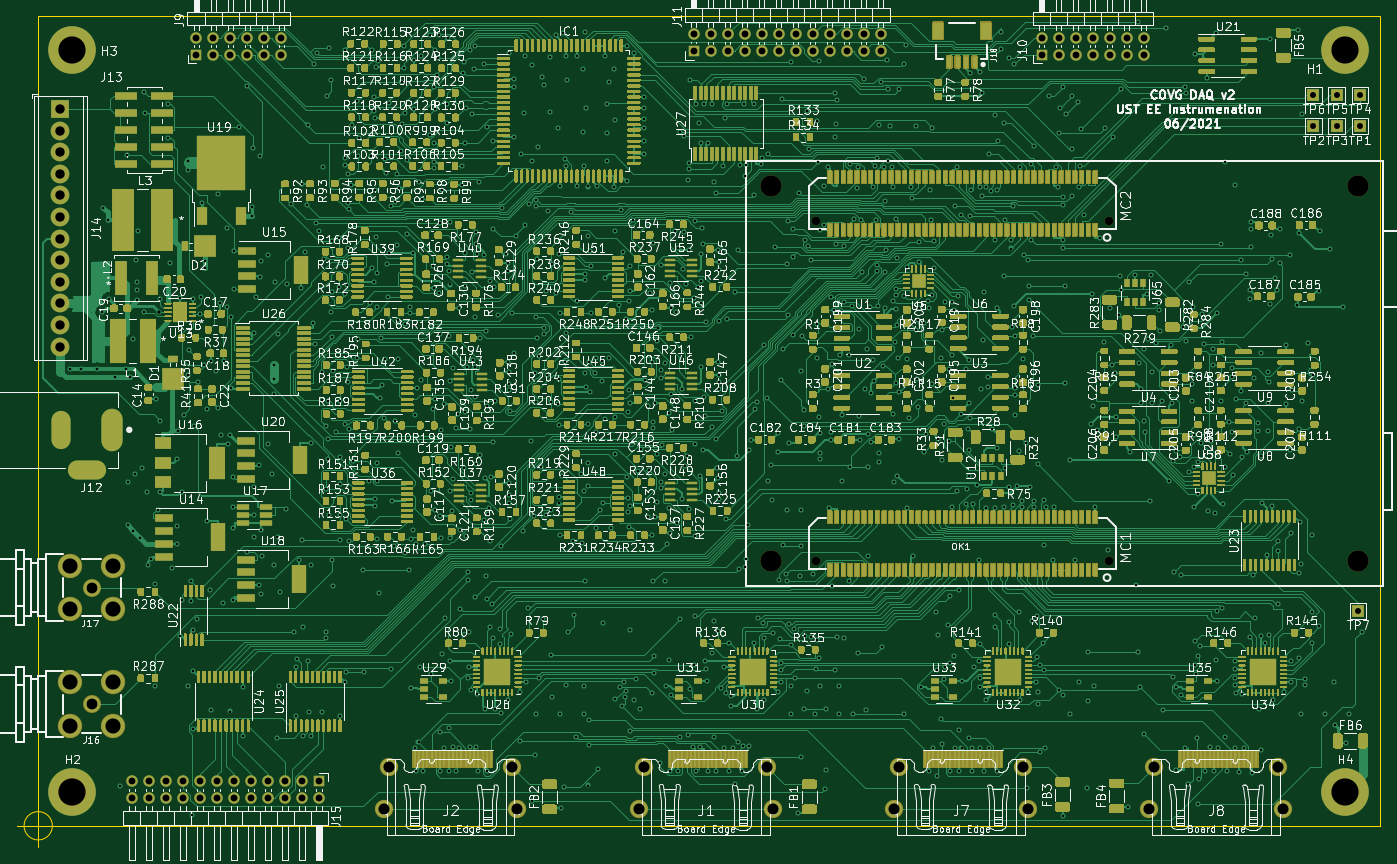
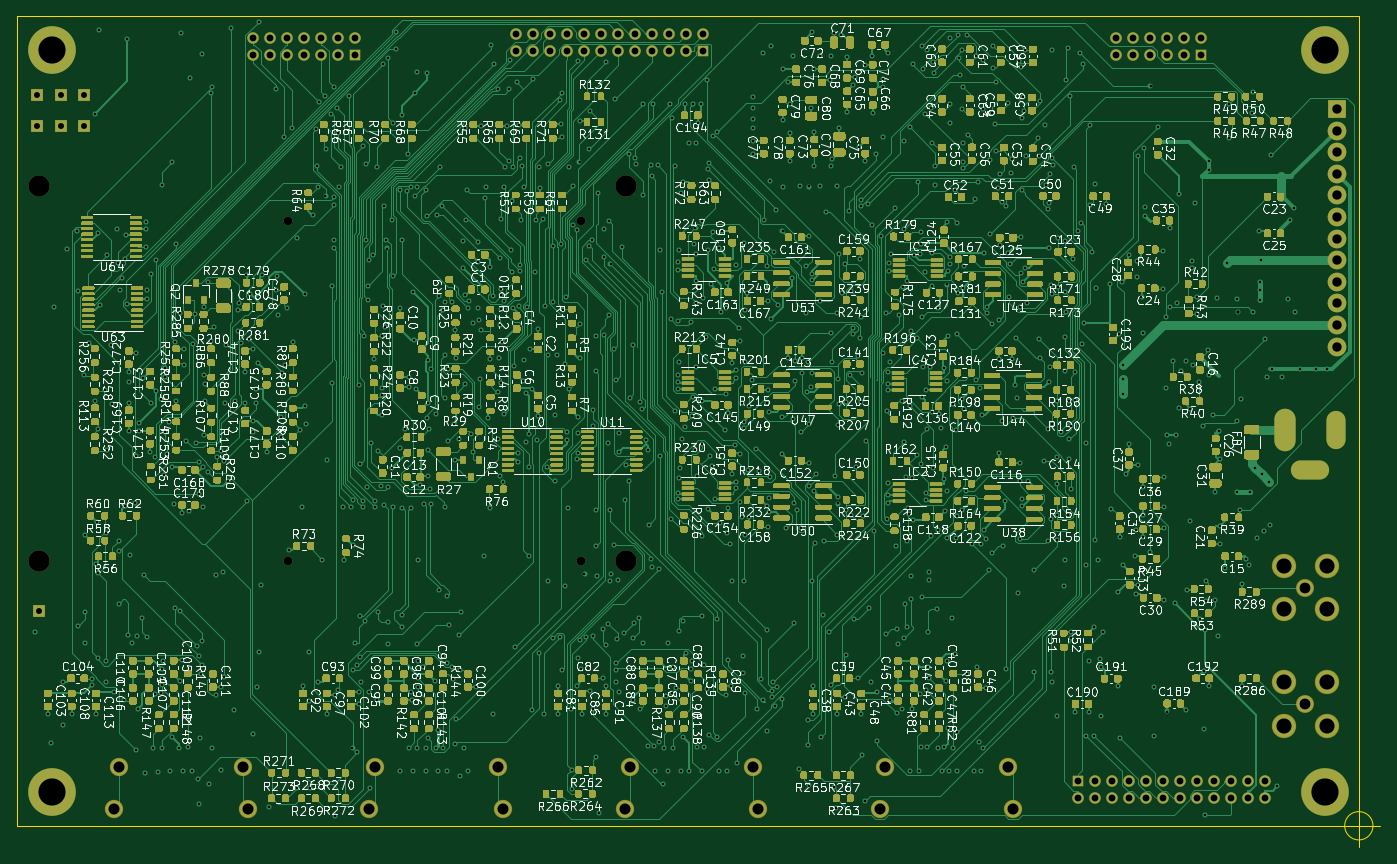
Circuit board: 11 layer files. Board 160.3 x 97.7 mm.
- bottom_mask: covg_daq_v2-B_Mask.gbs (236488 bytes)
- paste: covg_daq_v2-B_Paste.gbp (232986 bytes)
- bottom_silk: covg_daq_v2-B_SilkS.gbo (380662 bytes)
- bottom_copper: covg_daq_v2-Bottom.gbl (483073 bytes)
- outline: covg_daq_v2-Edge_Cuts.gm1 (796 bytes)
- top_mask: covg_daq_v2-F_Mask.gts (373321 bytes)
- paste: covg_daq_v2-F_Paste.gtp (322462 bytes)
- top_silk: covg_daq_v2-F_SilkS.gto (390951 bytes)
- drill: covg_daq_v2-NPTH.drl (159 bytes)
- drill: covg_daq_v2-PTH.drl (19269 bytes)
- top_copper: covg_daq_v2-Top.gtl (631683 bytes)

=== bottom_mask: covg_daq_v2-B_Mask.gbs (236488 bytes, source omitted) ===
=== paste: covg_daq_v2-B_Paste.gbp (232986 bytes, source omitted) ===
=== bottom_silk: covg_daq_v2-B_SilkS.gbo (380662 bytes, source omitted) ===
=== bottom_copper: covg_daq_v2-Bottom.gbl (483073 bytes, source omitted) ===
=== outline: covg_daq_v2-Edge_Cuts.gm1 ===
G04 #@! TF.GenerationSoftware,KiCad,Pcbnew,(5.1.9-0-10_14)*
G04 #@! TF.CreationDate,2021-07-01T21:33:32-05:00*
G04 #@! TF.ProjectId,covg_daq_v2,636f7667-5f64-4617-915f-76322e6b6963,rev?*
G04 #@! TF.SameCoordinates,Original*
G04 #@! TF.FileFunction,Profile,NP*
%FSLAX46Y46*%
G04 Gerber Fmt 4.6, Leading zero omitted, Abs format (unit mm)*
G04 Created by KiCad (PCBNEW (5.1.9-0-10_14)) date 2021-07-01 21:33:32*
%MOMM*%
%LPD*%
G01*
G04 APERTURE LIST*
G04 #@! TA.AperFunction,Profile*
%ADD10C,0.050000*%
G04 #@! TD*
G04 APERTURE END LIST*
D10*
X1666666Y0D02*
G75*
G03*
X1666666Y0I-1666666J0D01*
G01*
X-2500000Y0D02*
X2500000Y0D01*
X0Y2500000D02*
X0Y-2500000D01*
X0Y0D02*
X157800000Y0D01*
X157800000Y0D02*
X157800000Y95200000D01*
X157800000Y95200000D02*
X0Y95200000D01*
X0Y95200000D02*
X0Y0D01*
M02*

=== top_mask: covg_daq_v2-F_Mask.gts (373321 bytes, source omitted) ===
=== paste: covg_daq_v2-F_Paste.gtp (322462 bytes, source omitted) ===
=== top_silk: covg_daq_v2-F_SilkS.gto (390951 bytes, source omitted) ===
=== drill: covg_daq_v2-NPTH.drl ===
M48
INCH,TZ
T1C0.0400
T2C0.0984
%
G90
G05
T1
X36002Y28011
X36002Y12263
X49576Y28011
X49576Y12263
T2
X33931Y29599
X33931Y12276
X61096Y29599
X61096Y12276
T0
M30

=== drill: covg_daq_v2-PTH.drl (19269 bytes, source omitted) ===
=== top_copper: covg_daq_v2-Top.gtl (631683 bytes, source omitted) ===
